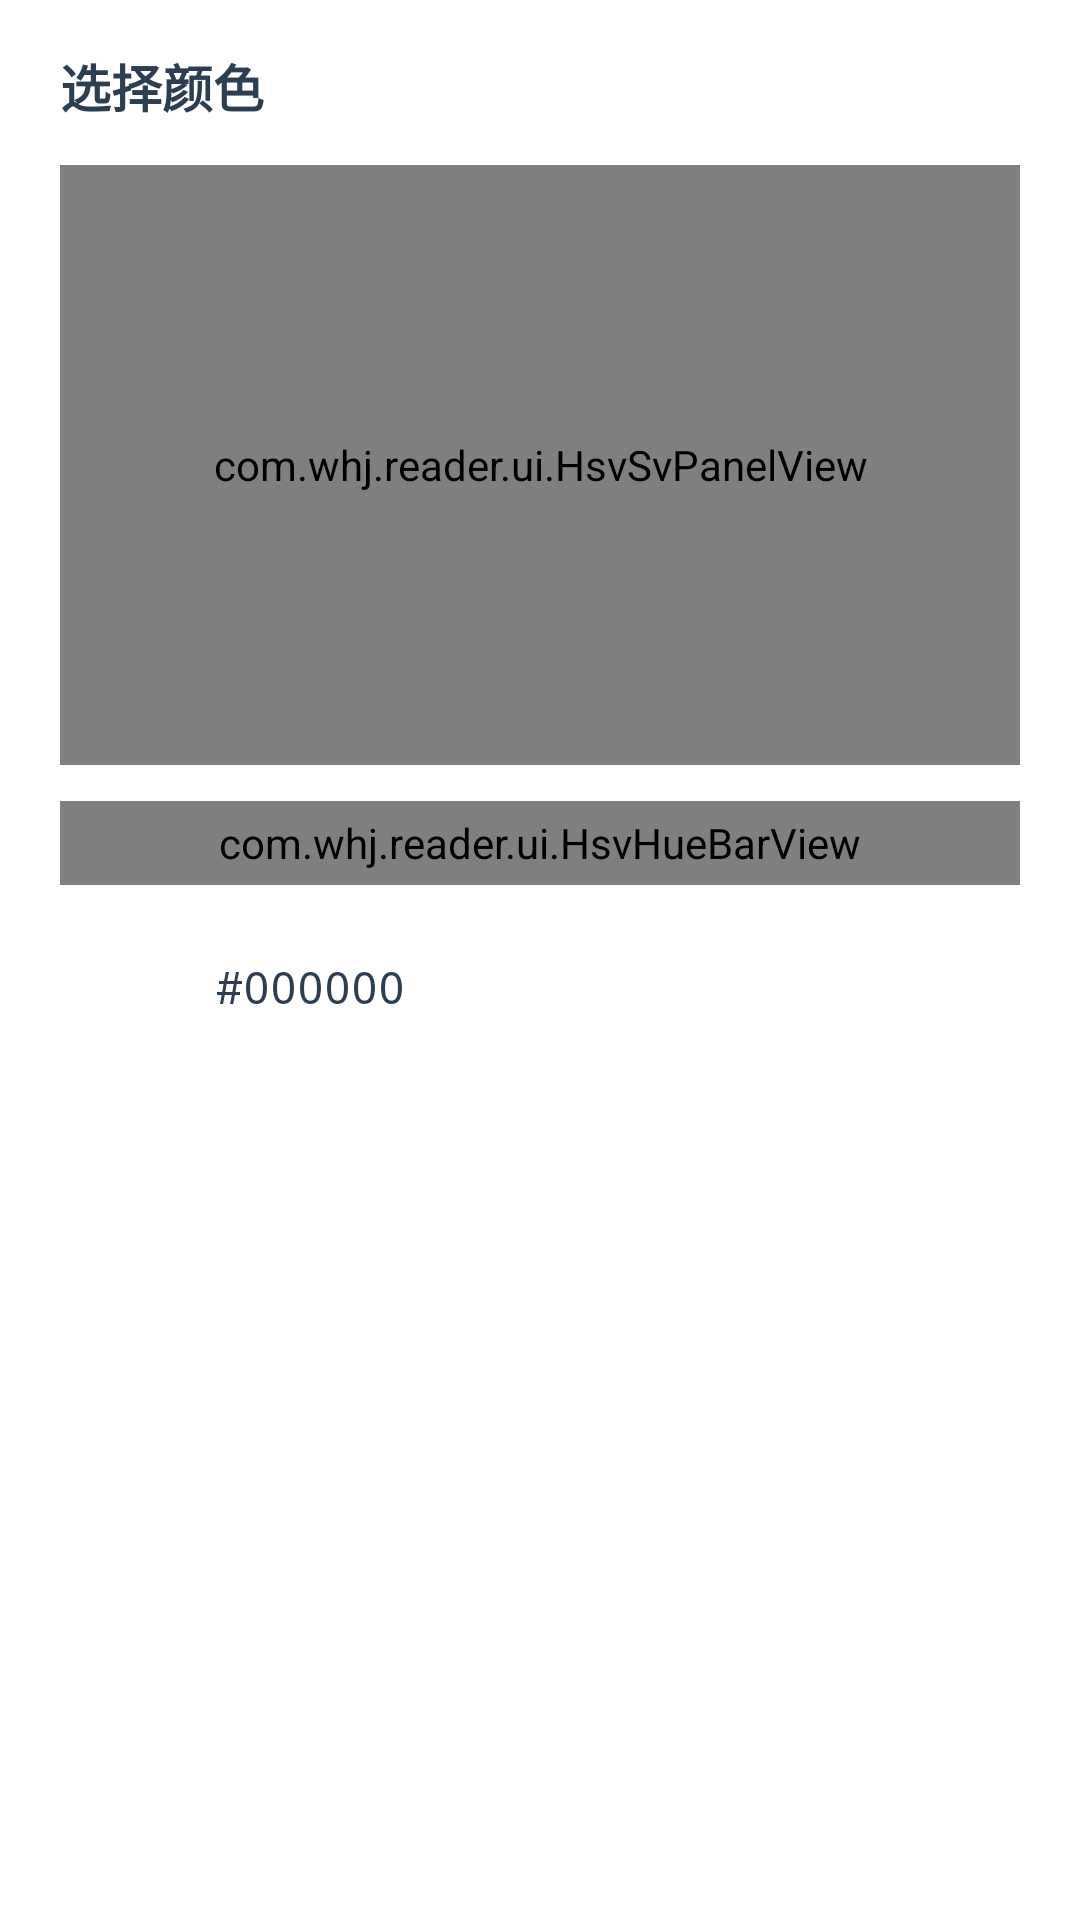

This screen was rendered from an Android layout file. Write that file and the resources it references.
<!-- AndroidManifest.xml: application theme Theme.WhjReader -->
<!-- res/layout/dialog_hsv_color_picker.xml -->
<?xml version="1.0" encoding="utf-8"?>
<LinearLayout xmlns:android="http://schemas.android.com/apk/res/android"
    android:layout_width="match_parent"
    android:layout_height="wrap_content"
    android:orientation="vertical"
    android:paddingHorizontal="20dp"
    android:paddingTop="16dp"
    android:paddingBottom="8dp">

    <TextView
        android:id="@+id/tvHsvTitle"
        android:layout_width="match_parent"
        android:layout_height="wrap_content"
        android:text="@string/color_picker_title"
        android:textColor="@color/text_primary"
        android:textSize="17sp"
        android:textStyle="bold" />

    
    <com.whj.reader.ui.HsvSvPanelView
        android:id="@+id/hsvSvPanel"
        android:layout_width="match_parent"
        android:layout_height="200dp"
        android:layout_marginTop="14dp" />

    
    <com.whj.reader.ui.HsvHueBarView
        android:id="@+id/hsvHueBar"
        android:layout_width="match_parent"
        android:layout_height="28dp"
        android:layout_marginTop="12dp" />

    <LinearLayout
        android:layout_width="match_parent"
        android:layout_height="wrap_content"
        android:layout_marginTop="14dp"
        android:gravity="center_vertical"
        android:orientation="horizontal">

        <View
            android:id="@+id/viewHsvPreview"
            android:layout_width="40dp"
            android:layout_height="40dp"
            android:background="@drawable/bg_color_swatch" />

        <TextView
            android:id="@+id/tvHsvHex"
            android:layout_width="0dp"
            android:layout_height="wrap_content"
            android:layout_marginStart="12dp"
            android:layout_weight="1"
            android:fontFamily="monospace"
            android:text="#000000"
            android:textColor="@color/text_primary"
            android:textSize="15sp" />
    </LinearLayout>
</LinearLayout>
<!-- resources referenced by this layout -->
<resources>
  <color name="text_primary">#2C3E50</color>
  <string name="color_picker_title">选择颜色</string>
  <style name="Theme.WhjReader" parent="Theme.MaterialComponents.Light.NoActionBar">
          <item name="colorPrimary">#5B8C5A</item>
          <item name="colorPrimaryVariant">#3F6B3E</item>
          <item name="colorOnPrimary">@color/white</item>
          <item name="colorSecondary">#E8A838</item>
          <item name="colorOnSecondary">@color/black</item>
          <item name="android:statusBarColor">@color/white</item>
          <item name="android:windowLightStatusBar">true</item>
          <item name="android:navigationBarColor">@color/white</item>
          <item name="android:windowBackground">@color/surface</item>
          <item name="android:textColorPrimary">@color/text_primary</item>
          <item name="android:textColorSecondary">@color/text_secondary</item>
          <item name="colorAccentSoft">#E3F0E2</item>
          <item name="colorRippleSoft">#205B8C5A</item>
          <item name="colorToolbarAccent">#5B8C5A</item>
          <item name="colorControlActivated">#5B8C5A</item>
      </style>
  <color name="white">#FFFFFF</color>
  <color name="black">#000000</color>
  <color name="surface">#FFFFFF</color>
  <color name="text_secondary">#7A8B9A</color>
</resources>
